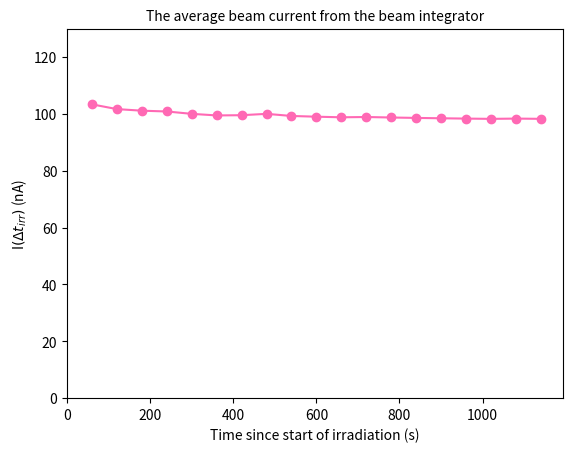

This chart was generated by the following Python code: (Note: this script raises an exception after producing the figure.)
import numpy as np 
import matplotlib.pyplot as plt 
import datetime



times = np.array([datetime.datetime(2017, 2, 12, 19, 1, 0), datetime.datetime(2017, 2, 12, 19, 2, 0), datetime.datetime(2017, 2, 12, 19, 3, 0), 
                  datetime.datetime(2017, 2, 12, 19, 4, 0), datetime.datetime(2017, 2, 12, 19, 5, 0), datetime.datetime(2017, 2, 12, 19, 6, 0), 
                  datetime.datetime(2017, 2, 12, 19, 7, 0), datetime.datetime(2017, 2, 12, 19, 8, 0), datetime.datetime(2017, 2, 12, 19, 9, 0), 
                  datetime.datetime(2017, 2, 12, 19, 10, 0), datetime.datetime(2017, 2, 12, 19, 11, 0), datetime.datetime(2017, 2, 12, 19, 12, 0), 
                  datetime.datetime(2017, 2, 12, 19, 13, 0), datetime.datetime(2017, 2, 12, 19, 14, 0), datetime.datetime(2017, 2, 12, 19, 15, 0), 
                  datetime.datetime(2017, 2, 12, 19, 16, 0), datetime.datetime(2017, 2, 12, 19, 17, 0), datetime.datetime(2017, 2, 12, 19, 18, 0), 
                  datetime.datetime(2017, 2, 12, 19, 19, 0), datetime.datetime(2017, 2, 12, 19, 20, 0), datetime.datetime(2017, 2, 12, 19, 21, 0)])

integrated_beam_cur = np.array([0, 31, 61, 91, 121, 150, 179, 209, 240, 268, 297, 326, 356, 385, 414, 443, 472, 501, 531, 560, 588])


def average_beam_cur_func(times, integrated_beam_cur):
    average_beam_cur_list = []
    start_time = times[0]
    times_sec = []
    for time, cur in zip(times[1:-1], integrated_beam_cur[1:-1]):
        delta_time = time-start_time
        delta_time_sec = delta_time.total_seconds()
        average_beam_cur_list.append(cur/delta_time_sec)
        times_sec.append(delta_time_sec)
    return np.array(times_sec), np.array(average_beam_cur_list)*2e-07



times_sec, average_beam_cur = average_beam_cur_func(times, integrated_beam_cur)

# plt.plot(times_sec, average_beam_cur*1e9, color = 'hotpink', marker = 'o')
# plt.xlabel('Time since start of irradiation (s)')
# plt.ylabel('Average beam current since start of irradiation (nA)')
# plt.ylim(0, 130)
# plt.xlim(0)
# # plt.savefig('./Figures/beam_current.pdf')
# plt.show()

plt.plot(times_sec, average_beam_cur*1e9, color = 'hotpink', marker = 'o')
plt.xlabel('Time since start of irradiation (s)', fontsize=10)
plt.ylabel(r'I$(\Delta t_{irr})$ (nA)' , fontsize = 10)
plt.title('The average beam current from the beam integrator', fontsize=10)
plt.ylim(0, 130)
plt.xlim(0)
plt.savefig('../Figures/beam_current_50MeV.pdf', dpi=600)
plt.show()